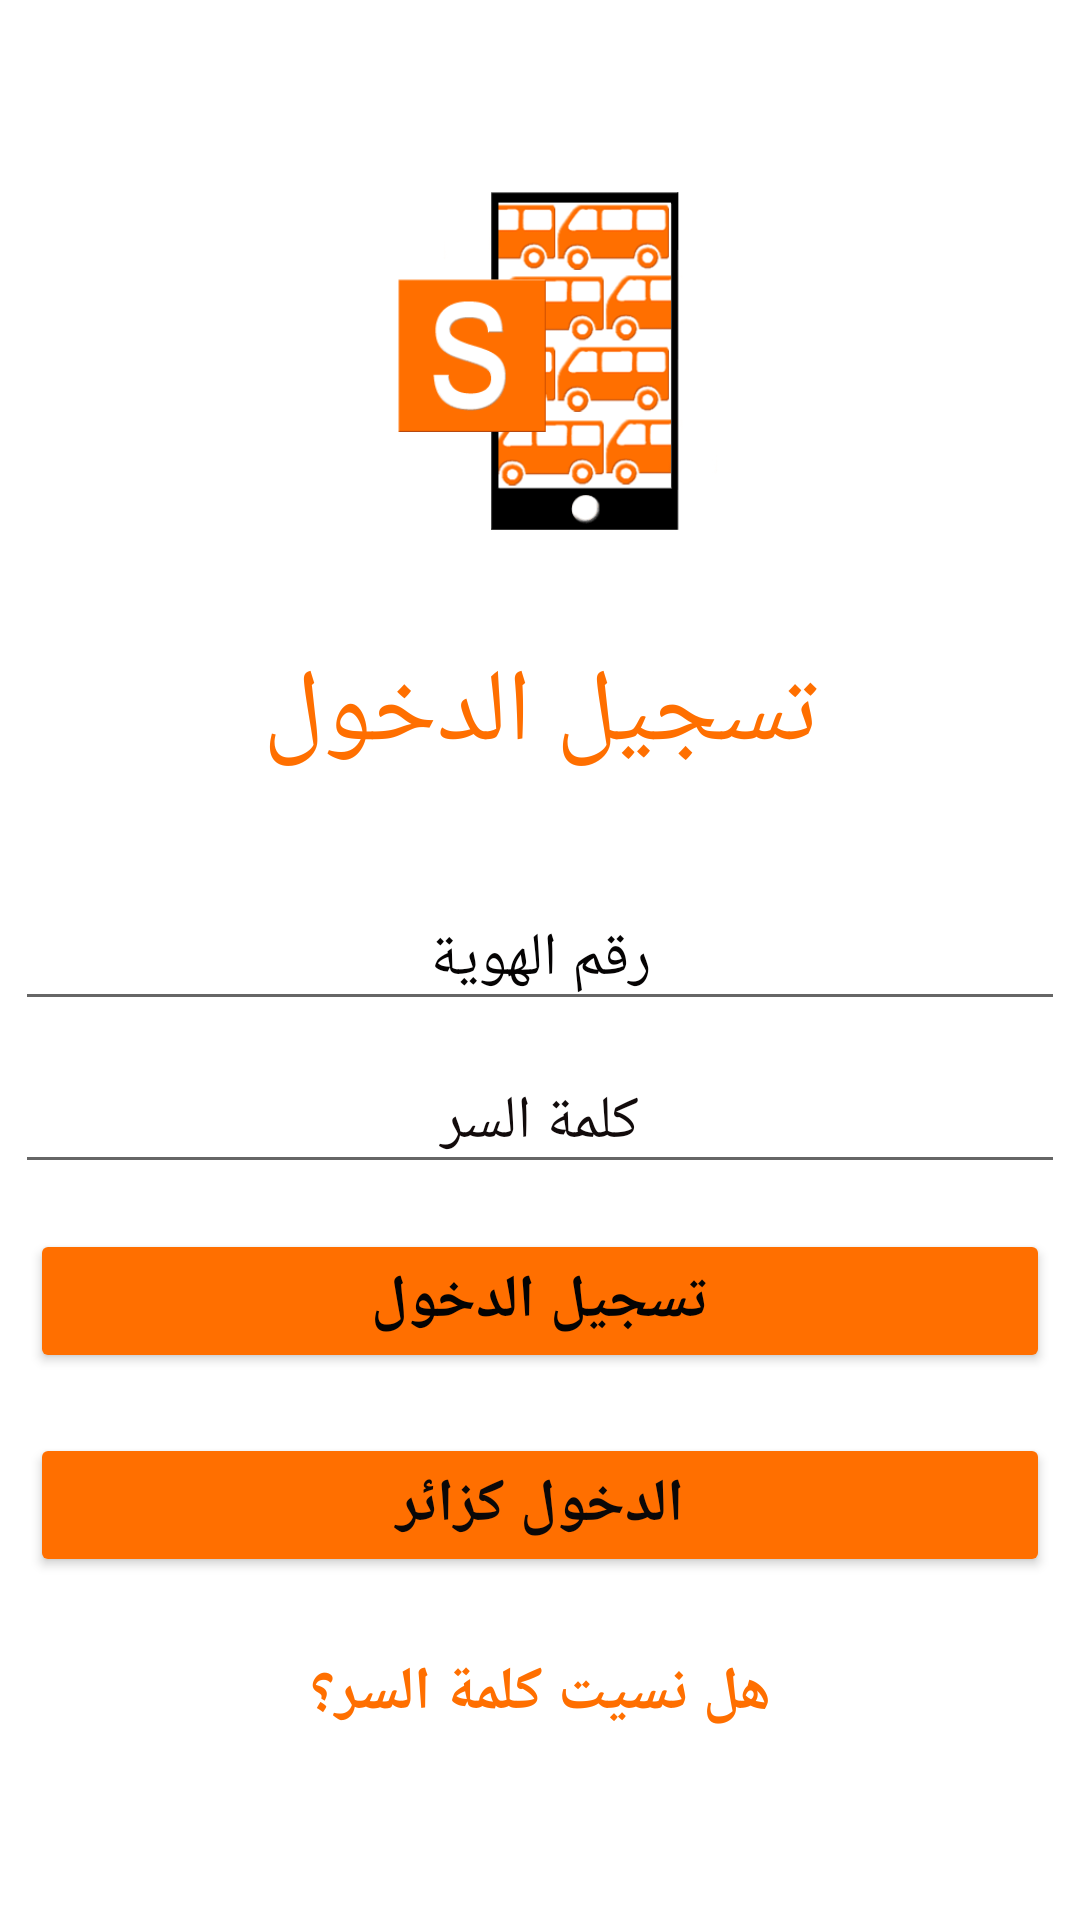

This screen was rendered from an Android layout file. Write that file and the resources it references.
<!-- AndroidManifest.xml: application theme Theme.LastGarageApp -->
<!-- res/layout/activity_login.xml -->
<?xml version="1.0" encoding="utf-8"?>
<LinearLayout xmlns:android="http://schemas.android.com/apk/res/android"
    xmlns:app="http://schemas.android.com/apk/res-auto"
    xmlns:tools="http://schemas.android.com/tools"
    android:id="@+id/linearLayout2"
    android:layout_width="match_parent"
    android:layout_height="match_parent"
    android:background="@color/white"
    android:orientation="vertical">

    <ScrollView
        android:layout_width="match_parent"
        android:layout_height="match_parent">

        <LinearLayout

            android:layout_width="match_parent"
            android:layout_height="wrap_content"
            android:layout_gravity="center"
            android:background="@color/white"
            android:gravity="center"
            android:orientation="vertical">

            <TextView
                android:id="@+id/textView6"
                android:layout_width="128dp"
                android:layout_height="128dp"
                android:background="@drawable/logo" />

            <TextView
                android:id="@+id/textView4"
                android:layout_width="match_parent"
                android:layout_height="wrap_content"
                android:layout_margin="30dp"
                android:text="تسجيل الدخول"
                android:textAlignment="center"
                android:textColor="#FF6F00"
                android:textSize="34sp" />

            <EditText
                android:id="@+id/login_idNumber"
                android:layout_width="match_parent"
                android:layout_height="wrap_content"
                android:layout_margin="5dp"
                android:layout_marginBottom="20dp"
                android:ems="10"
                android:gravity="center"
                android:hint="رقم الهوية"
                android:inputType="textPersonName"
                android:textColorHint="#050303"
                android:textSize="20sp" />

            <EditText
                android:id="@+id/login_password"
                android:layout_width="match_parent"
                android:layout_height="wrap_content"
                android:layout_margin="5dp"
                android:layout_marginBottom="50dp"
                android:ems="10"
                android:gravity="center"
                android:hint="كلمة السر"
                android:inputType="textPassword"
                android:singleLine="false"
                android:textColor="#090404"
                android:textColorHint="#120B0B"
                android:textSize="20sp" />

            <Button
                android:id="@+id/login_loginAdmin"
                android:layout_width="match_parent"
                android:layout_height="wrap_content"
                android:layout_marginLeft="10dp"
                android:layout_marginTop="10dp"
                android:layout_marginRight="10dp"
                android:layout_marginBottom="20dp"
                android:backgroundTint="#FF6F00"
                android:text="تسجيل الدخول"
                android:textColor="#040303"
                android:textSize="20sp"
                android:textStyle="bold"
                tools:text="تسجيل الدخول" />

            <Button
                android:id="@+id/login_loginClient"
                android:layout_width="match_parent"
                android:layout_height="wrap_content"
                android:layout_marginLeft="10dp"
                android:layout_marginRight="10dp"
                android:layout_marginBottom="20dp"
                android:backgroundTint="#FF6F00"
                android:text="الدخول كزائر"
                android:textColor="#0B0808"
                android:textSize="20sp"
                android:textStyle="bold" />

            <TextView
                android:id="@+id/login_forgetPass"
                android:layout_width="match_parent"
                android:layout_height="wrap_content"
                android:layout_margin="5dp"
                android:text="هل نسيت كلمة السر؟"
                android:textAlignment="center"
                android:textColor="#FF6F00"
                android:textSize="20sp"
                android:textStyle="bold" />


        </LinearLayout>
    </ScrollView>

</LinearLayout>
<!-- resources referenced by this layout -->
<resources>
  <!-- drawable logo: png bitmap (drawable, 8688 bytes) -->
  <style name="Theme.LastGarageApp" parent="Theme.MaterialComponents.DayNight.NoActionBar">
          
          <item name="colorPrimary">@color/purple_500</item>
          <item name="colorPrimaryVariant">@color/purple_700</item>
          <item name="colorOnPrimary">@color/white</item>
          
          <item name="colorSecondary">@color/teal_200</item>
          <item name="colorSecondaryVariant">@color/teal_700</item>
          <item name="colorOnSecondary">@color/black</item>
          
          <item name="android:statusBarColor" tools:targetApi="l">?attr/colorPrimaryVariant</item>
          
      </style>
  <!-- not gathered from this repository: default colours our renderer supplied (Android Studio template values) -->
  <color name="purple_500">#FF6200EE</color>
  <color name="purple_700">#FF3700B3</color>
  <color name="teal_200">#FF03DAC5</color>
  <color name="teal_700">#FF018786</color>
  <color name="black">#FF000000</color>
  <color name="white">#FFFFFFFF</color>
</resources>
